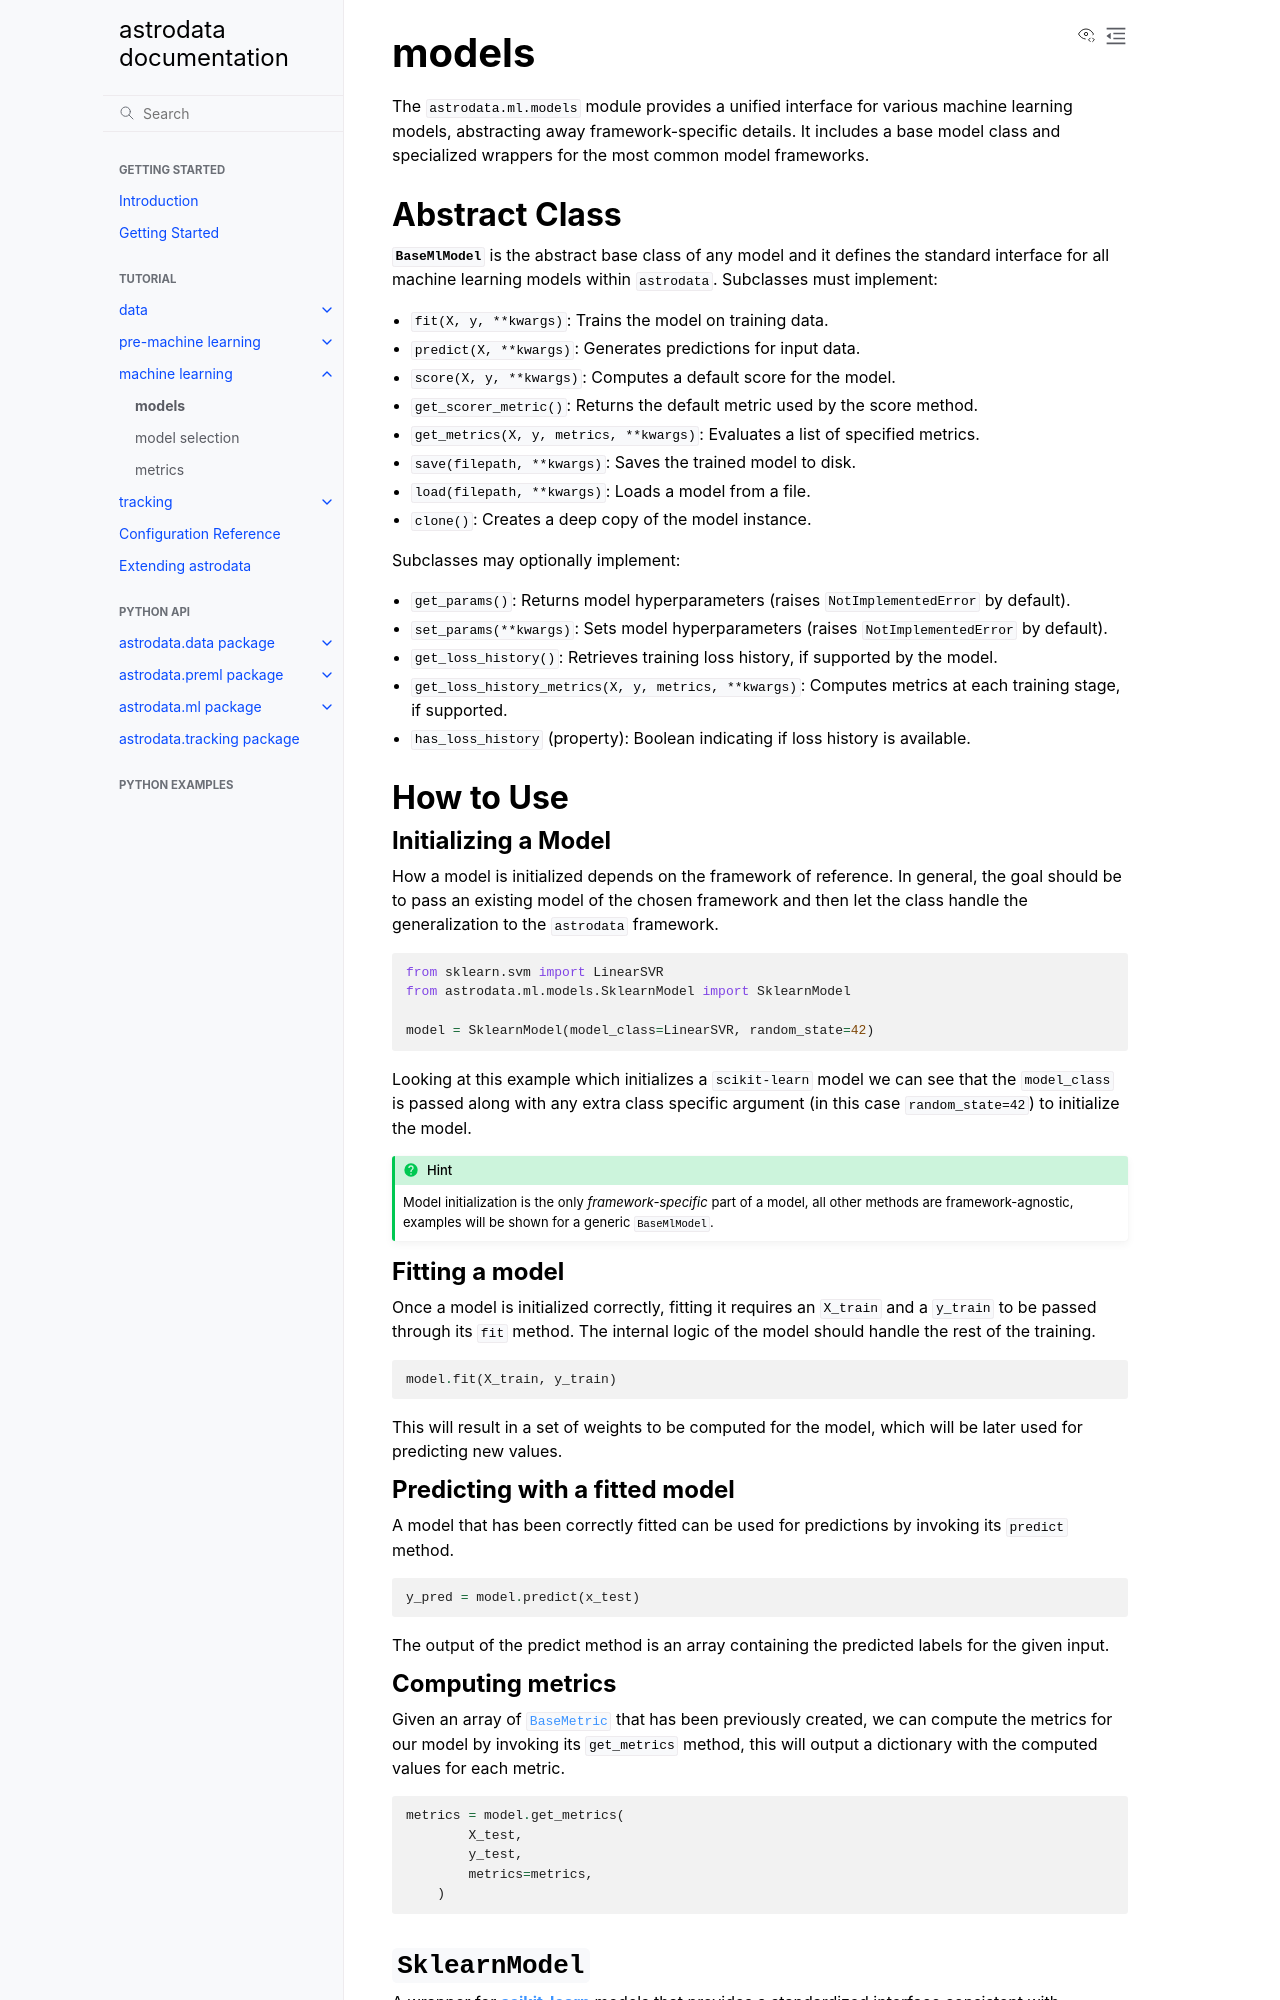

repository: Astrodata-project/astrodata · page: tutorial/ml.models.html · generator: sphinx

# models

The `astrodata.ml.models` module provides a unified interface for various machine learning models, abstracting away framework-specific details. It includes a base model class and specialized wrappers for the most common model frameworks.

## Abstract Class

**`BaseMlModel`** is the abstract base class of any model and it defines the standard interface for all machine learning models within `astrodata`. Subclasses must implement:
  * `fit(X, y, **kwargs)`: Trains the model on training data.
  * `predict(X, **kwargs)`: Generates predictions for input data.
  * `score(X, y, **kwargs)`: Computes a default score for the model.
  * `get_scorer_metric()`: Returns the default metric used by the score method.
  * `get_metrics(X, y, metrics, **kwargs)`: Evaluates a list of specified metrics.
  * `save(filepath, **kwargs)`: Saves the trained model to disk.
  * `load(filepath, **kwargs)`: Loads a model from a file.
  * `clone()`: Creates a deep copy of the model instance.

Subclasses may optionally implement:
  * `get_params()`: Returns model hyperparameters (raises `NotImplementedError` by default).
  * `set_params(**kwargs)`: Sets model hyperparameters (raises `NotImplementedError` by default).
  * `get_loss_history()`: Retrieves training loss history, if supported by the model.
  * `get_loss_history_metrics(X, y, metrics, **kwargs)`: Computes metrics at each training stage, if supported.
  * `has_loss_history` (property): Boolean indicating if loss history is available.

## How to Use

### Initializing a Model

How a model is initialized depends on the framework of reference. In general, the goal should be to pass an existing model of the chosen framework and then let the class handle the generalization to the `astrodata` framework.

```python
from sklearn.svm import LinearSVR
from astrodata.ml.models.SklearnModel import SklearnModel

model = SklearnModel(model_class=LinearSVR, random_state=42)
```

Looking at this example which initializes a `scikit-learn` model we can see that the `model_class` is passed along with any extra class specific argument (in this case `random_state=42`) to initialize the model.

```{hint}
Model initialization is the only *framework-specific* part of a model, all other methods are framework-agnostic, examples will be shown for a generic `BaseMlModel`.
```

### Fitting a model

Once a model is initialized correctly, fitting it requires an `X_train` and a `y_train` to be passed through its `fit` method. The internal logic of the model should handle the rest of the training.

```python
model.fit(X_train, y_train)
```

This will result in a set of weights to be computed for the model, which will be later used for predicting new values.


### Predicting with a fitted model

A model that has been correctly fitted can be used for predictions by invoking its `predict` method.

```python
y_pred = model.predict(x_test)
```

The output of the predict method is an array containing the predicted labels for the given input.
